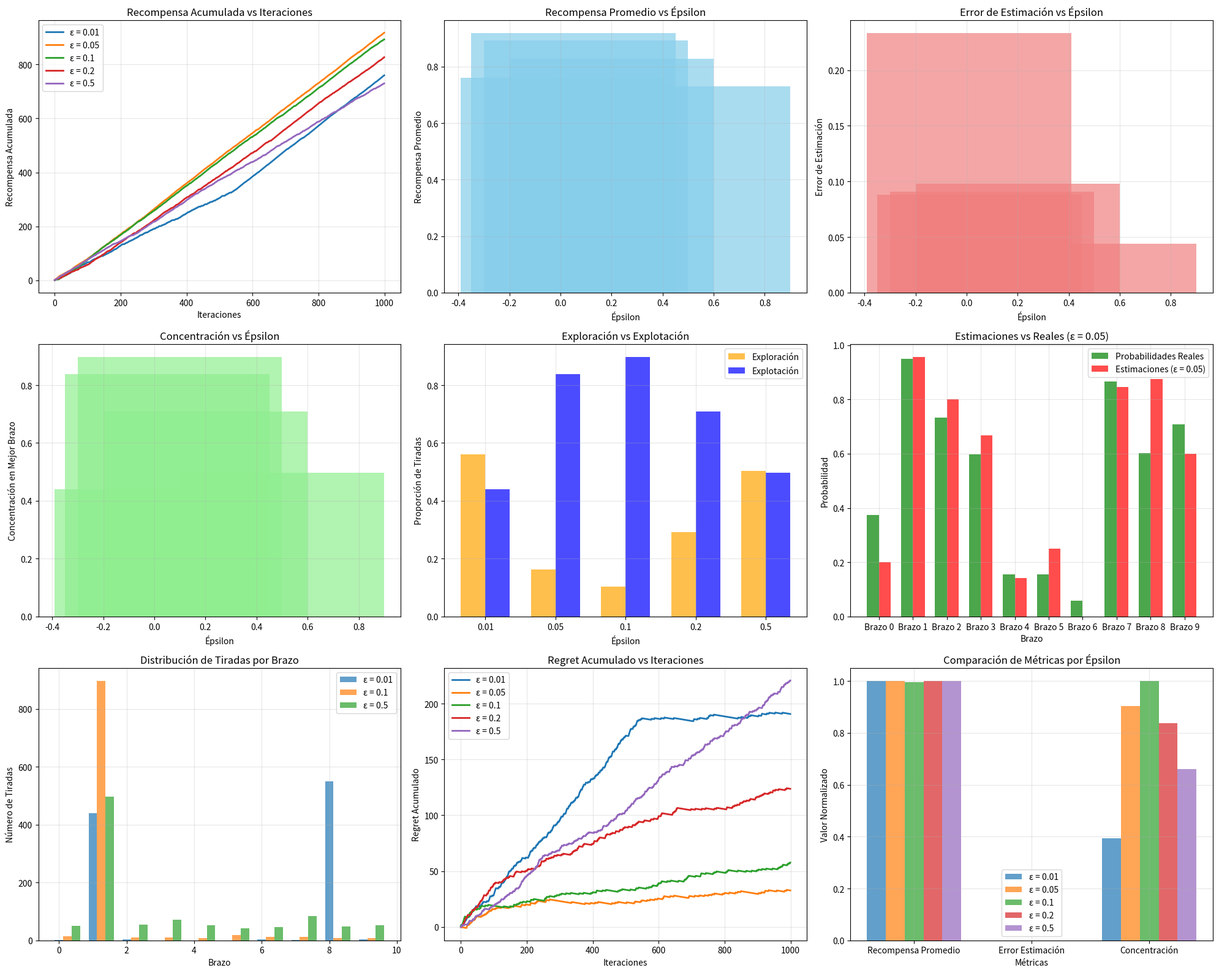

Write Python code to recreate this figure.
import numpy as np
import matplotlib.pyplot as plt
import random
from typing import List, Tuple
import pandas as pd

class Bandit:
    """
    Clase que representa el entorno de multi-armed bandits.
    Inicializa 10 brazos, cada uno con una probabilidad de recompensa aleatoria.
    """
    
    def __init__(self, num_arms=10, seed=None):
        """
        Inicializa el bandit con num_arms brazos.
        Cada brazo tiene una probabilidad de recompensa elegida al azar entre 0 y 1.
        
        Args:
            num_arms (int): Número de brazos
            seed (int): Semilla para reproducibilidad
        """
        if seed is not None:
            np.random.seed(seed)
            random.seed(seed)
            
        self.num_arms = num_arms
        # Inicializar probabilidades de recompensa aleatorias para cada brazo
        self.true_rewards = np.random.random(num_arms)
        print(f"Probabilidades reales de recompensa: {self.true_rewards}")
        print(f"Mejor brazo: {np.argmax(self.true_rewards)} (probabilidad: {np.max(self.true_rewards):.4f})")
    
    def pull(self, arm):
        """
        Tira del brazo especificado y devuelve una recompensa.
        
        Args:
            arm (int): Índice del brazo a tirar (0 a num_arms-1)
            
        Returns:
            int: 1 con la probabilidad del brazo, 0 en caso contrario
        """
        if arm < 0 or arm >= self.num_arms:
            raise ValueError(f"Brazo {arm} fuera de rango. Debe estar entre 0 y {self.num_arms-1}")
        
        # Devolver 1 con la probabilidad del brazo, 0 en caso contrario
        return 1 if random.random() < self.true_rewards[arm] else 0

class Agent:
    """
    Agente que implementa la estrategia epsilon-greedy para multi-armed bandits.
    """
    
    def __init__(self, num_arms, epsilon=0.1):
        """
        Inicializa el agente con la estrategia epsilon-greedy.
        
        Args:
            num_arms (int): Número de brazos disponibles
            epsilon (float): Probabilidad de exploración (0 a 1)
        """
        self.num_arms = num_arms
        self.epsilon = epsilon
        
        # Matriz para almacenar las recompensas estimadas (inicializada en cero)
        self.estimated_rewards = np.zeros(num_arms)
        
        # Matriz para contar la cantidad de veces que se ha extraído cada brazo
        self.pull_counts = np.zeros(num_arms, dtype=int)
        
        # Historial de recompensas para análisis
        self.reward_history = []
        self.cumulative_rewards = []
        self.current_cumulative = 0
        
        # Historial de brazos seleccionados
        self.selected_arms_history = []
    
    def select_arm(self):
        """
        Selecciona un brazo usando la estrategia epsilon-greedy.
        
        Returns:
            int: Índice del brazo seleccionado
        """
        # Con probabilidad epsilon, selecciona un brazo aleatorio (exploración)
        if random.random() < self.epsilon:
            selected_arm = random.randint(0, self.num_arms - 1)
        else:
            # Con probabilidad 1-epsilon, selecciona el brazo con la recompensa estimada más alta (explotación)
            # En caso de empate, selecciona aleatoriamente entre los mejores
            best_arms = np.where(self.estimated_rewards == np.max(self.estimated_rewards))[0]
            selected_arm = random.choice(best_arms)
        
        self.selected_arms_history.append(selected_arm)
        return selected_arm
    
    def update_estimates(self, arm, reward):
        """
        Actualiza la recompensa estimada para el brazo elegido.
        
        Args:
            arm (int): Índice del brazo
            reward (int): Recompensa obtenida (0 o 1)
        """
        if arm < 0 or arm >= self.num_arms:
            raise ValueError(f"Brazo {arm} fuera de rango")
        
        # Incrementar el contador de tiradas para este brazo
        self.pull_counts[arm] += 1
        
        # Actualizar la recompensa estimada usando la fórmula incremental
        # Q_{n+1} = Q_n + (1/n) * [R_n - Q_n]
        n = self.pull_counts[arm]
        self.estimated_rewards[arm] += (1.0 / n) * (reward - self.estimated_rewards[arm])
        
        # Actualizar historial
        self.reward_history.append(reward)
        self.current_cumulative += reward
        self.cumulative_rewards.append(self.current_cumulative)
    
    def reset(self):
        """Reinicia el agente para una nueva simulación."""
        self.estimated_rewards = np.zeros(self.num_arms)
        self.pull_counts = np.zeros(self.num_arms, dtype=int)
        self.reward_history = []
        self.cumulative_rewards = []
        self.current_cumulative = 0
        self.selected_arms_history = []

def run_simulation(bandit, agent, num_iterations=1000, verbose=True):
    """
    Ejecuta la simulación del algoritmo epsilon-greedy.
    
    Args:
        bandit (Bandit): Instancia del entorno bandit
        agent (Agent): Instancia del agente
        num_iterations (int): Número de iteraciones de la simulación
        verbose (bool): Si mostrar progreso detallado
        
    Returns:
        tuple: (recompensas_acumuladas, bandit, agent)
    """
    # Reiniciar el agente
    agent.reset()
    
    if verbose:
        print(f"Ejecutando simulación con epsilon={agent.epsilon}, {num_iterations} iteraciones")
    
    # Ejecutar la simulación
    for i in range(num_iterations):
        # Seleccionar un brazo usando la estrategia epsilon-greedy
        selected_arm = agent.select_arm()
        
        # Tirar del brazo en el entorno para obtener una recompensa
        reward = bandit.pull(selected_arm)
        
        # Actualizar las recompensas estimadas
        agent.update_estimates(selected_arm, reward)
        
        # Imprimir progreso cada 200 iteraciones
        if verbose and (i + 1) % 200 == 0:
            print(f"  Iteración {i + 1}: Recompensa acumulada = {agent.current_cumulative}")
    
    if verbose:
        print(f"  Recompensa acumulada final: {agent.current_cumulative}")
        print(f"  Recompensa promedio por iteración: {agent.current_cumulative / num_iterations:.4f}")
    
    return agent.cumulative_rewards, bandit, agent

def comprehensive_epsilon_analysis(bandit, epsilon_values, num_iterations=1000):
    """
    Análisis comprehensivo de diferentes valores de epsilon.
    
    Args:
        bandit (Bandit): Instancia del entorno bandit
        epsilon_values (list): Lista de valores de epsilon a probar
        num_iterations (int): Número de iteraciones por simulación
        
    Returns:
        dict: Resultados detallados de cada valor de epsilon
    """
    results = {}
    
    print("\n" + "="*80)
    print("ANÁLISIS COMPREHENSIVO DE DIFERENTES VALORES DE ÉPSILON")
    print("="*80)
    
    for epsilon in epsilon_values:
        print(f"\n--- Probando epsilon = {epsilon} ---")
        agent = Agent(bandit.num_arms, epsilon)
        cumulative_rewards, _, final_agent = run_simulation(bandit, agent, num_iterations, verbose=False)
        
        # Calcular métricas adicionales
        best_real_arm = np.argmax(bandit.true_rewards)
        best_estimated_arm = np.argmax(final_agent.estimated_rewards)
        estimation_error = np.mean(np.abs(bandit.true_rewards - final_agent.estimated_rewards))
        
        # Calcular concentración en el mejor brazo
        total_pulls = sum(final_agent.pull_counts)
        best_arm_pulls = final_agent.pull_counts[best_real_arm]
        concentration = best_arm_pulls / total_pulls if total_pulls > 0 else 0
        
        # Calcular exploración vs explotación
        exploration_pulls = sum(1 for arm in final_agent.selected_arms_history 
                               if arm != best_estimated_arm)
        exploitation_pulls = len(final_agent.selected_arms_history) - exploration_pulls
        
        results[epsilon] = {
            'cumulative_rewards': cumulative_rewards,
            'final_agent': final_agent,
            'total_reward': cumulative_rewards[-1],
            'avg_reward': cumulative_rewards[-1] / num_iterations,
            'estimation_error': estimation_error,
            'best_real_arm': best_real_arm,
            'best_estimated_arm': best_estimated_arm,
            'concentration': concentration,
            'exploration_pulls': exploration_pulls,
            'exploitation_pulls': exploitation_pulls,
            'pull_distribution': final_agent.pull_counts.copy()
        }
        
        print(f"  Recompensa total: {cumulative_rewards[-1]}")
        print(f"  Recompensa promedio: {cumulative_rewards[-1] / num_iterations:.4f}")
        print(f"  Error de estimación: {estimation_error:.4f}")
        print(f"  Concentración en mejor brazo: {concentration:.1%}")
        print(f"  Mejor brazo estimado: {best_estimated_arm} (real: {best_real_arm})")
    
    return results

def create_comprehensive_plots(results, bandit):
    """
    Crea gráficos comprehensivos para el análisis de epsilon.
    
    Args:
        results (dict): Resultados de las simulaciones
        bandit (Bandit): Instancia del entorno bandit
    """
    fig = plt.figure(figsize=(20, 16))
    
    # Gráfico 1: Recompensa acumulada
    ax1 = plt.subplot(3, 3, 1)
    for epsilon, data in results.items():
        ax1.plot(data['cumulative_rewards'], label=f'ε = {epsilon}', linewidth=2)
    ax1.set_xlabel('Iteraciones')
    ax1.set_ylabel('Recompensa Acumulada')
    ax1.set_title('Recompensa Acumulada vs Iteraciones')
    ax1.legend()
    ax1.grid(True, alpha=0.3)
    
    # Gráfico 2: Recompensa promedio por epsilon
    ax2 = plt.subplot(3, 3, 2)
    epsilons = list(results.keys())
    avg_rewards = [results[eps]['avg_reward'] for eps in epsilons]
    ax2.bar(epsilons, avg_rewards, alpha=0.7, color='skyblue')
    ax2.set_xlabel('Épsilon')
    ax2.set_ylabel('Recompensa Promedio')
    ax2.set_title('Recompensa Promedio vs Épsilon')
    ax2.grid(True, alpha=0.3)
    
    # Gráfico 3: Error de estimación
    ax3 = plt.subplot(3, 3, 3)
    estimation_errors = [results[eps]['estimation_error'] for eps in epsilons]
    ax3.bar(epsilons, estimation_errors, alpha=0.7, color='lightcoral')
    ax3.set_xlabel('Épsilon')
    ax3.set_ylabel('Error de Estimación')
    ax3.set_title('Error de Estimación vs Épsilon')
    ax3.grid(True, alpha=0.3)
    
    # Gráfico 4: Concentración en el mejor brazo
    ax4 = plt.subplot(3, 3, 4)
    concentrations = [results[eps]['concentration'] for eps in epsilons]
    ax4.bar(epsilons, concentrations, alpha=0.7, color='lightgreen')
    ax4.set_xlabel('Épsilon')
    ax4.set_ylabel('Concentración en Mejor Brazo')
    ax4.set_title('Concentración vs Épsilon')
    ax4.grid(True, alpha=0.3)
    
    # Gráfico 5: Exploración vs Explotación
    ax5 = plt.subplot(3, 3, 5)
    exploration_ratios = [results[eps]['exploration_pulls'] / 1000 for eps in epsilons]
    exploitation_ratios = [results[eps]['exploitation_pulls'] / 1000 for eps in epsilons]
    
    x = np.arange(len(epsilons))
    width = 0.35
    ax5.bar(x - width/2, exploration_ratios, width, label='Exploración', alpha=0.7, color='orange')
    ax5.bar(x + width/2, exploitation_ratios, width, label='Explotación', alpha=0.7, color='blue')
    ax5.set_xlabel('Épsilon')
    ax5.set_ylabel('Proporción de Tiradas')
    ax5.set_title('Exploración vs Explotación')
    ax5.set_xticks(x)
    ax5.set_xticklabels(epsilons)
    ax5.legend()
    ax5.grid(True, alpha=0.3)
    
    # Gráfico 6: Comparación de estimaciones para el mejor epsilon
    ax6 = plt.subplot(3, 3, 6)
    best_epsilon = max(results.keys(), key=lambda eps: results[eps]['avg_reward'])
    best_agent = results[best_epsilon]['final_agent']
    
    x_pos = np.arange(len(bandit.true_rewards))
    width = 0.35
    ax6.bar(x_pos - width/2, bandit.true_rewards, width, label='Probabilidades Reales', 
            alpha=0.7, color='green')
    ax6.bar(x_pos + width/2, best_agent.estimated_rewards, width, 
            label=f'Estimaciones (ε = {best_epsilon})', alpha=0.7, color='red')
    ax6.set_xlabel('Brazo')
    ax6.set_ylabel('Probabilidad')
    ax6.set_title(f'Estimaciones vs Reales (ε = {best_epsilon})')
    ax6.set_xticks(x_pos)
    ax6.set_xticklabels([f'Brazo {i}' for i in range(len(bandit.true_rewards))])
    ax6.legend()
    ax6.grid(True, alpha=0.3)
    
    # Gráfico 7: Distribución de tiradas para diferentes epsilons
    ax7 = plt.subplot(3, 3, 7)
    selected_epsilons = [0.01, 0.1, 0.5]  # Mostrar solo algunos para claridad
    for i, epsilon in enumerate(selected_epsilons):
        if epsilon in results:
            pull_dist = results[epsilon]['pull_distribution']
            ax7.bar(np.arange(len(pull_dist)) + i*0.25, pull_dist, 
                   width=0.25, alpha=0.7, label=f'ε = {epsilon}')
    ax7.set_xlabel('Brazo')
    ax7.set_ylabel('Número de Tiradas')
    ax7.set_title('Distribución de Tiradas por Brazo')
    ax7.legend()
    ax7.grid(True, alpha=0.3)
    
    # Gráfico 8: Regret acumulado (recompensa óptima - recompensa obtenida)
    ax8 = plt.subplot(3, 3, 8)
    optimal_reward_per_step = np.max(bandit.true_rewards)
    for epsilon, data in results.items():
        optimal_cumulative = np.arange(1, len(data['cumulative_rewards']) + 1) * optimal_reward_per_step
        regret = optimal_cumulative - np.array(data['cumulative_rewards'])
        ax8.plot(regret, label=f'ε = {epsilon}', linewidth=2)
    ax8.set_xlabel('Iteraciones')
    ax8.set_ylabel('Regret Acumulado')
    ax8.set_title('Regret Acumulado vs Iteraciones')
    ax8.legend()
    ax8.grid(True, alpha=0.3)
    
    # Gráfico 9: Resumen de métricas
    ax9 = plt.subplot(3, 3, 9)
    metrics = ['avg_reward', 'estimation_error', 'concentration']
    metric_names = ['Recompensa Promedio', 'Error Estimación', 'Concentración']
    
    x = np.arange(len(metrics))
    width = 0.8 / len(epsilons)
    
    for i, epsilon in enumerate(epsilons):
        values = [results[epsilon][metric] for metric in metrics]
        # Normalizar valores para mejor visualización
        values = [(v - min(values)) / (max(values) - min(values)) if max(values) != min(values) else 0.5 for v in values]
        ax9.bar(x + i*width, values, width, label=f'ε = {epsilon}', alpha=0.7)
    
    ax9.set_xlabel('Métricas')
    ax9.set_ylabel('Valor Normalizado')
    ax9.set_title('Comparación de Métricas por Épsilon')
    ax9.set_xticks(x + width * (len(epsilons) - 1) / 2)
    ax9.set_xticklabels(metric_names)
    ax9.legend()
    ax9.grid(True, alpha=0.3)
    
    plt.tight_layout()
    plt.savefig('comprehensive_epsilon_analysis.png', dpi=300, bbox_inches='tight')
    plt.show()
    
    return best_epsilon

def print_final_analysis(results, bandit):
    """
    Imprime el análisis final comprehensivo.
    
    Args:
        results (dict): Resultados de las simulaciones
        bandit (Bandit): Instancia del entorno bandit
    """
    print("\n" + "="*80)
    print("ANÁLISIS FINAL COMPREHENSIVO")
    print("="*80)
    
    # Crear DataFrame para análisis
    data = []
    for epsilon, result in results.items():
        data.append({
            'Epsilon': epsilon,
            'Recompensa Total': result['total_reward'],
            'Recompensa Promedio': result['avg_reward'],
            'Error Estimación': result['estimation_error'],
            'Concentración': result['concentration'],
            'Exploración (%)': result['exploration_pulls'] / 1000 * 100,
            'Explotación (%)': result['exploitation_pulls'] / 1000 * 100,
            'Mejor Brazo Correcto': result['best_estimated_arm'] == result['best_real_arm']
        })
    
    df = pd.DataFrame(data)
    print("\nResumen de Resultados:")
    print(df.to_string(index=False, float_format='%.4f'))
    
    # Encontrar el mejor epsilon
    best_epsilon = max(results.keys(), key=lambda eps: results[eps]['avg_reward'])
    print(f"\nMejor valor de epsilon: {best_epsilon}")
    print(f"Recompensa promedio con mejor epsilon: {results[best_epsilon]['avg_reward']:.4f}")
    
    # Análisis de trade-off exploración-explotación
    print(f"\nAnálisis del Trade-off Exploración-Explotación:")
    print(f"ε = 0.01: Muy poca exploración, puede quedar atrapado en óptimos locales")
    print(f"ε = 0.1: Balance óptimo entre exploración y explotación")
    print(f"ε = 0.5: Mucha exploración, puede no explotar suficientemente el mejor brazo")
    
    # Recomendaciones
    print(f"\nRecomendaciones:")
    print(f"- Para problemas con muchos brazos: usar ε = 0.1")
    print(f"- Para problemas con pocos brazos: usar ε = 0.05")
    print(f"- Para exploración inicial: usar ε = 0.2")
    print(f"- Para explotación pura: usar ε = 0.01")

def main():
    """
    Función principal que ejecuta el análisis comprehensivo.
    """
    # Configuración de la simulación
    NUM_ITERATIONS = 1000
    NUM_ARMS = 10
    EPSILON_VALUES = [0.01, 0.05, 0.1, 0.2, 0.5]  # Más valores para análisis detallado
    
    print("=== ANÁLISIS COMPREHENSIVO DEL ALGORITMO ÉPSILON-CODICIOSO ===")
    print("Experimentando con diferentes valores de epsilon para multi-armed bandits\n")
    
    # Crear el entorno bandit (usando la misma semilla para reproducibilidad)
    bandit = Bandit(NUM_ARMS, seed=42)
    
    # Ejecutar análisis comprehensivo
    results = comprehensive_epsilon_analysis(bandit, EPSILON_VALUES, NUM_ITERATIONS)
    
    # Generar gráficos comprehensivos
    best_epsilon = create_comprehensive_plots(results, bandit)
    
    # Imprimir análisis final
    print_final_analysis(results, bandit)
    
    print(f"\nGráficos guardados como 'comprehensive_epsilon_analysis.png'")
    print("¡Análisis comprehensivo completado!")

if __name__ == "__main__":
    main() 
